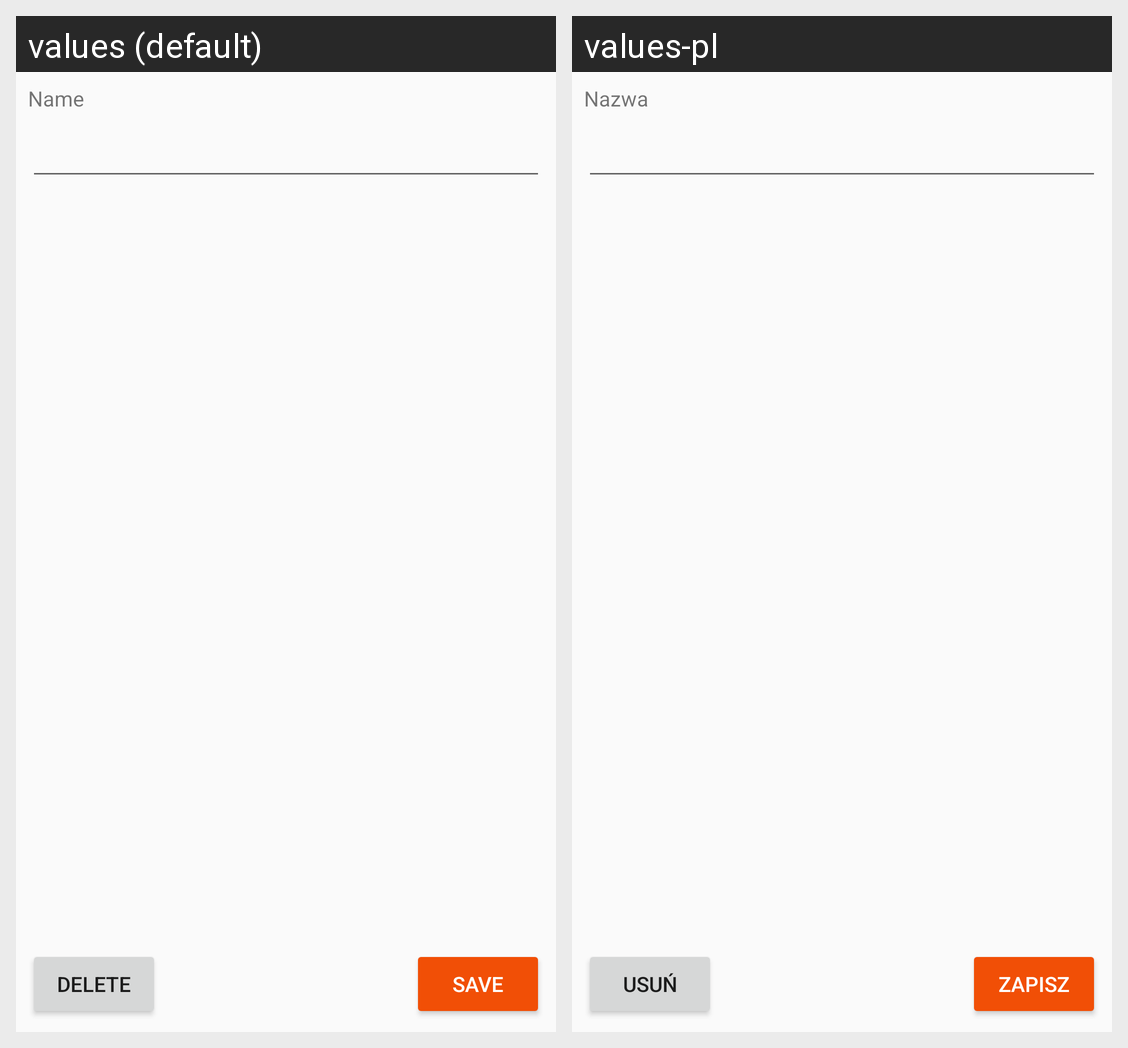

Locale-by-locale string values for the Android screen shown in this grid:
Android screen res/layout/activity_box_details.xml rendered under 2 locales, left to right: values (default), values-pl. Device: Nexus 5 (rendered at 1080×1920; each locale shown at half size, 540×960, under a caption strip naming it); theme AppTheme.
Strings drawn on this screen, with the default value and each locale's value (text and hints the layout hard-codes, and strings that could not be matched under every locale, appear in the picture but are not listed):

save
  values: Save
  values-pl: Zapisz

name
  values: Name
  values-pl: Nazwa

delete
  values: Delete
  values-pl: Usuń
